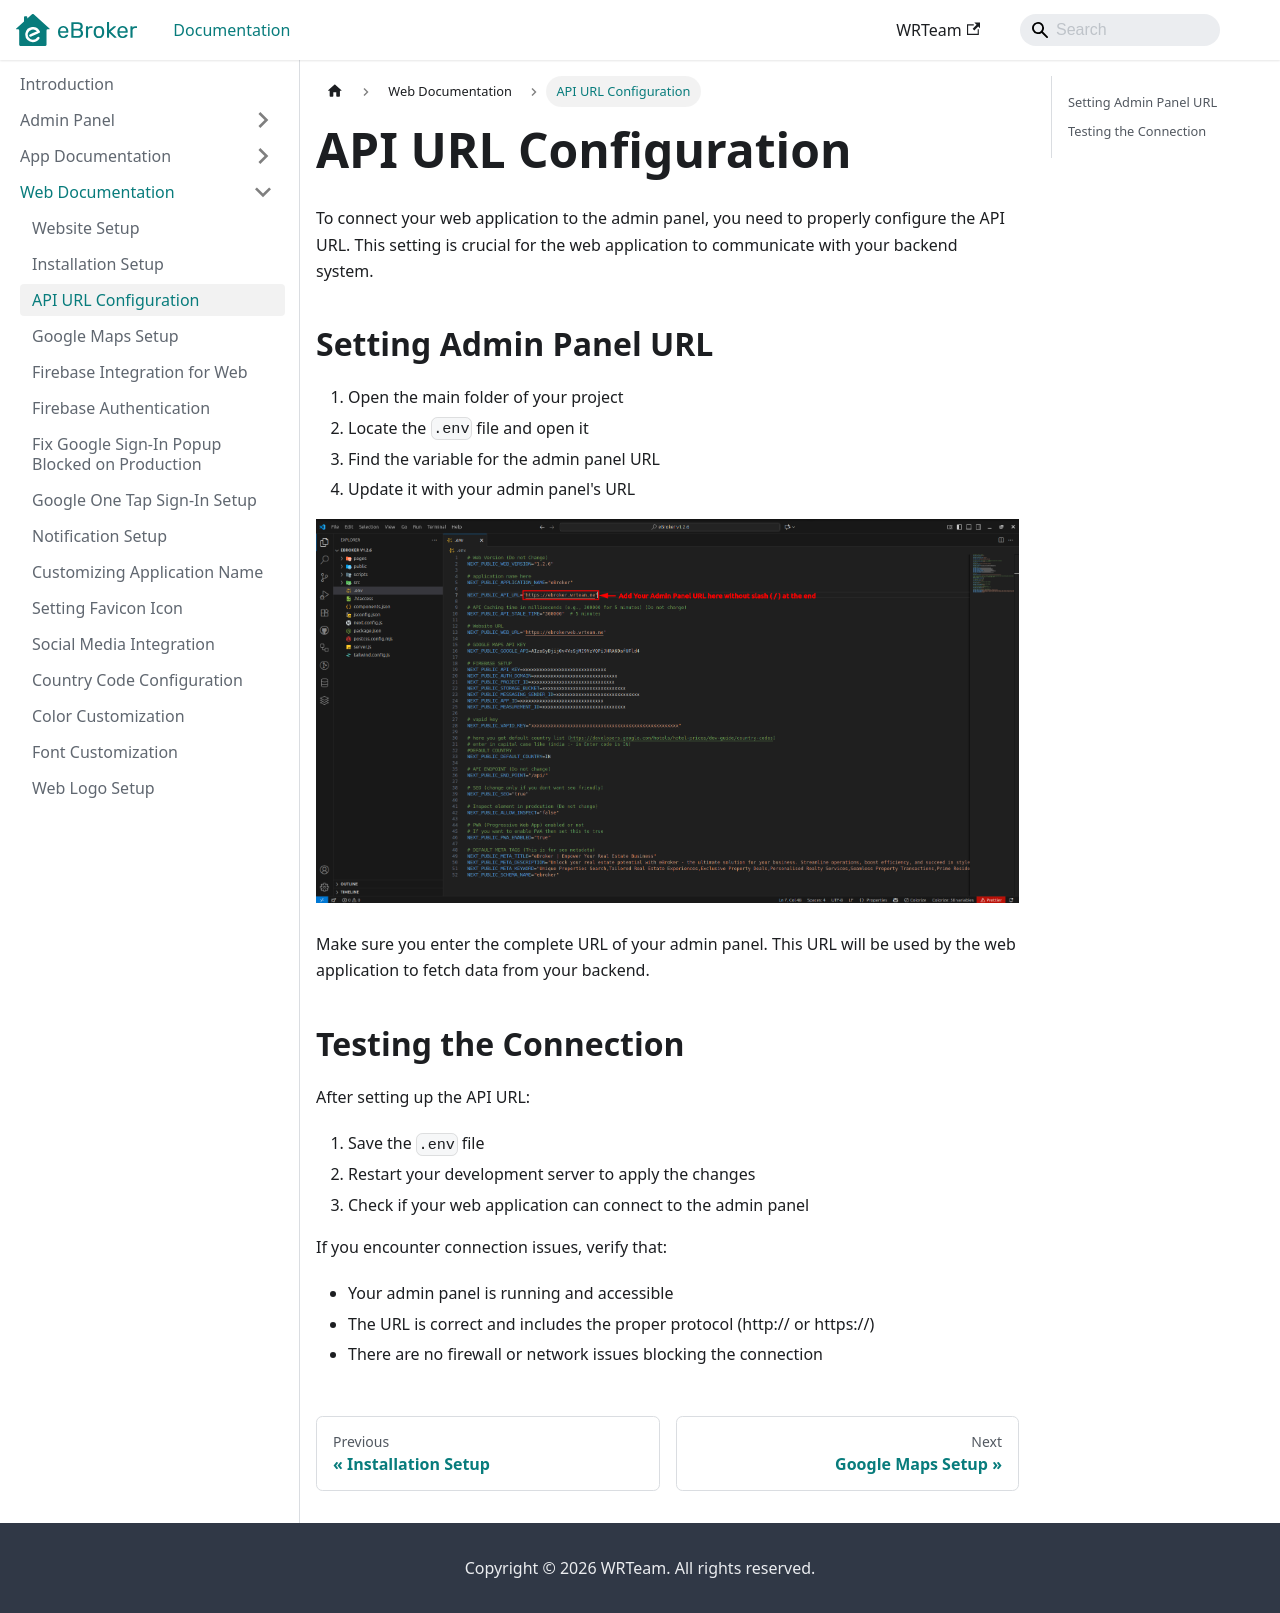

repository: WRTeam-in/eBroker-Doc · page: docs/web/api-url-config/index.html · generator: docusaurus

---
sidebar_position: 3
---

# API URL Configuration

To connect your web application to the admin panel, you need to properly configure the API URL. This setting is crucial for the web application to communicate with your backend system.

## Setting Admin Panel URL

1. Open the main folder of your project
2. Locate the `.env` file and open it
3. Find the variable for the admin panel URL
4. Update it with your admin panel's URL

![Admin URL Configuration](/images/web/admin-url.png)

Make sure you enter the complete URL of your admin panel. This URL will be used by the web application to fetch data from your backend.

## Testing the Connection

After setting up the API URL:

1. Save the `.env` file
2. Restart your development server to apply the changes
3. Check if your web application can connect to the admin panel

If you encounter connection issues, verify that:

- Your admin panel is running and accessible
- The URL is correct and includes the proper protocol (http:// or https://)
- There are no firewall or network issues blocking the connection
